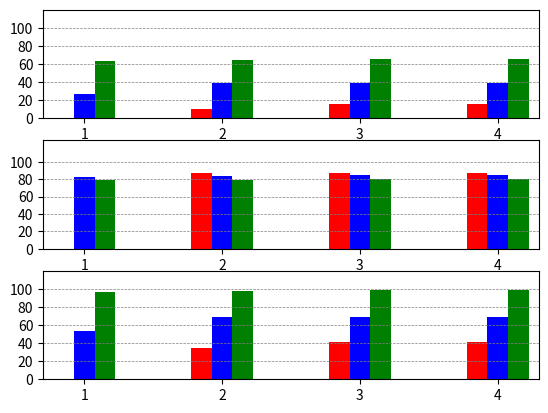

Python code for this plot: (Note: this script raises an exception after producing the figure.)
import matplotlib.pyplot as plt
from matplotlib.lines import Line2D
import matplotlib.pyplot as plt
from matplotlib.patches import Ellipse, Polygon
from matplotlib.ticker import MaxNLocator
import numpy as np

i = 1
x = [1, 2, 3, 4]

rcs_lcr1 = [0, 112, 112, 112]
rcs_rcr1 = [106, 107, 108, 108]
rcs_hcr1 = [102, 102, 103, 103]

rcs_lcf1 = [0, 0, 128, 128]
rcs_rcf1 = [127, 128, 128, 128]
rcs_hcf1 = [127, 128, 128, 128]

agg_lcr1 = [0, 173, 207, 207]
agg_rcr1 = [271, 345, 346, 346]
agg_hcr1 = [489, 492, 498, 498]

agg_lcf1 = [0, 0, 238, 238]
agg_rcf1 = [332, 456, 457, 457]
agg_hcf1 = [606, 627, 641, 641]

fo_lcr1 = [0, 61, 95, 95]
fo_rcr1 = [165, 238, 238, 238]
fo_hcr1 = [387, 390, 395, 395]

fo_lcf1 = [0, 0, 110, 110]
fo_rcf1 = [205, 328, 329, 329]
fo_hcf1 = [479, 499, 513, 513]

n_rcs = 128

fo_max_r1 = 606
agg_max_r1 = 505

fo_max_f1 = 630
agg_max_f1 = 756

######################################## COMENTE ESTE CODIGO PARA GRAFICO DE R1 ########################################
# rcs_lcr1 = rcs_lcf1
# rcs_rcr1 = rcs_rcf1
# rcs_hcr1 = rcs_hcf1
#
# agg_lcr1 = agg_lcf1
# agg_rcr1 = agg_rcf1
# agg_hcr1 = agg_hcf1
#
# fo_lcr1 = fo_lcf1
# fo_rcr1 = fo_rcf1
# fo_hcr1 = fo_hcf1
#
# fo_max_r1 = fo_max_f1
# agg_max_r1 = agg_max_f1
########################################################################################################################

#transformar para %
for i in range(0, 4):
    rcs_lcr1[i] = (rcs_lcr1[i] * 100) / n_rcs
    rcs_rcr1[i] = (rcs_rcr1[i] * 100) / n_rcs
    rcs_hcr1[i] = (rcs_hcr1[i] * 100) / n_rcs

    agg_lcr1[i] = (agg_lcr1[i] * 100) / agg_max_r1
    agg_rcr1[i] = (agg_rcr1[i] * 100) / agg_max_r1
    agg_hcr1[i] = (agg_hcr1[i] * 100) / agg_max_r1

    fo_lcr1[i] = (fo_lcr1[i] * 100) / fo_max_r1
    fo_rcr1[i] = (fo_rcr1[i] * 100) / fo_max_r1
    fo_hcr1[i] = (fo_hcr1[i] * 100) / fo_max_r1

fig, (ax1, ax2, ax3) = plt.subplots(3)

labels = ['1', '2', '3', '4']

x = np.arange(len(labels))  # the label locations
width = 0.15  # the width of the bars

x1 = [1-width, 2-width, 3-width, 4-width]
x2 = [1, 2, 3, 4]
x3 = [1+width, 2+width, 3+width, 4+width]

ax1.bar(x1, fo_lcr1, width, label='Women', color='red')
ax1.bar(x2, fo_rcr1, width, label='FOLC', color='blue')
ax1.bar(x3, fo_hcr1, width, label='Women', color='green')

ax1.yaxis.grid(color='gray', linestyle='--', linewidth=0.5)

custom_lines = [Line2D([0], [0], color="white", lw=0)]

# ax1.legend(custom_lines, ['Objective Function (%)'], loc="upper center")
# ax2.legend(custom_lines, ['CRs (%)'], loc="upper center")
# ax3.legend(custom_lines, ['Aggregation Level (%)'], loc="upper center")

ax1.set_xticks([1, 2, 3, 4])
ax1.set_yticks([0, 20, 40, 60, 80, 100])

ax1.set_ylim(0, 120)
ax1.set_xlim(0.7, 4.3)
ax2.set_ylim(0, 125)
ax2.set_xlim(0.7, 4.3)
ax3.set_ylim(0, 120)
ax3.set_xlim(0.7, 4.3)

ax2.bar(x1, rcs_lcr1, width, label='Women', color='red')
ax2.bar(x2, rcs_rcr1, width, label='Men', color='blue')
ax2.bar(x3, rcs_hcr1, width, label='Women', color='green')

ax2.yaxis.grid(color='gray', linestyle='--', linewidth=0.5)

ax2.set_xticks([1, 2, 3, 4])
ax2.set_yticks([0, 20, 40, 60, 80, 100])

ax3.bar(x1, agg_lcr1, width, label='Women', color='red')
ax3.bar(x2, agg_rcr1, width, label='Men', color='blue')
ax3.bar(x3, agg_hcr1, width, label='Women', color='green')

ax3.yaxis.grid(color='gray', linestyle='--', linewidth=0.5)

ax3.set_xticks([1, 2, 3, 4])
ax3.set_yticks([0, 20, 40, 60, 80, 100])

for tick in ax1.yaxis.get_major_ticks():
    tick.label.set_fontsize(13)

for tick in ax2.yaxis.get_major_ticks():
    tick.label.set_fontsize(13)

for tick in ax3.yaxis.get_major_ticks():
    tick.label.set_fontsize(13)

ax1.errorbar(x1, fo_lcr1, yerr=[0, 0, 0, 0], fmt = 'd', color='black', ecolor="red", capsize=7)
ax1.errorbar(x2, fo_rcr1, yerr=[0, 0, 0, 0], fmt = 'd', color='black', ecolor="blue", capsize=6)
ax1.errorbar(x3, fo_hcr1, yerr=[0, 0, 0, 0], fmt = 'd', color='black', ecolor="green", capsize=6)

ax2.errorbar(x1, rcs_lcr1, yerr=[0, 0, 0, 0], fmt = 'd', color='black', ecolor="red", capsize=7)
ax2.errorbar(x2, rcs_rcr1, yerr=[0, 0, 0, 0], fmt = 'd', color='black', ecolor="blue", capsize=6)
ax2.errorbar(x3, rcs_hcr1, yerr=[0, 0, 0, 0], fmt = 'd', color='black', ecolor="green", capsize=6)

ax3.errorbar(x1, agg_lcr1, yerr=[0, 0, 0, 0], fmt = 'd', color='black', ecolor="red", capsize=7)
ax3.errorbar(x2, agg_rcr1, yerr=[0, 0, 0, 0], fmt = 'd', color='black', ecolor="blue", capsize=6)
ax3.errorbar(x3, agg_hcr1, yerr=[0, 0, 0, 0], fmt = 'd', color='black', ecolor="green", capsize=6)

plt.savefig("k_paths_TLF_R1.png")
plt.show()

